Photos from the image-classification dataset "achira_image_classify" in the GitHub repository heroorkrishna/achira_image_classify. Its 4 classes are: disc, gear, hexagon, square.

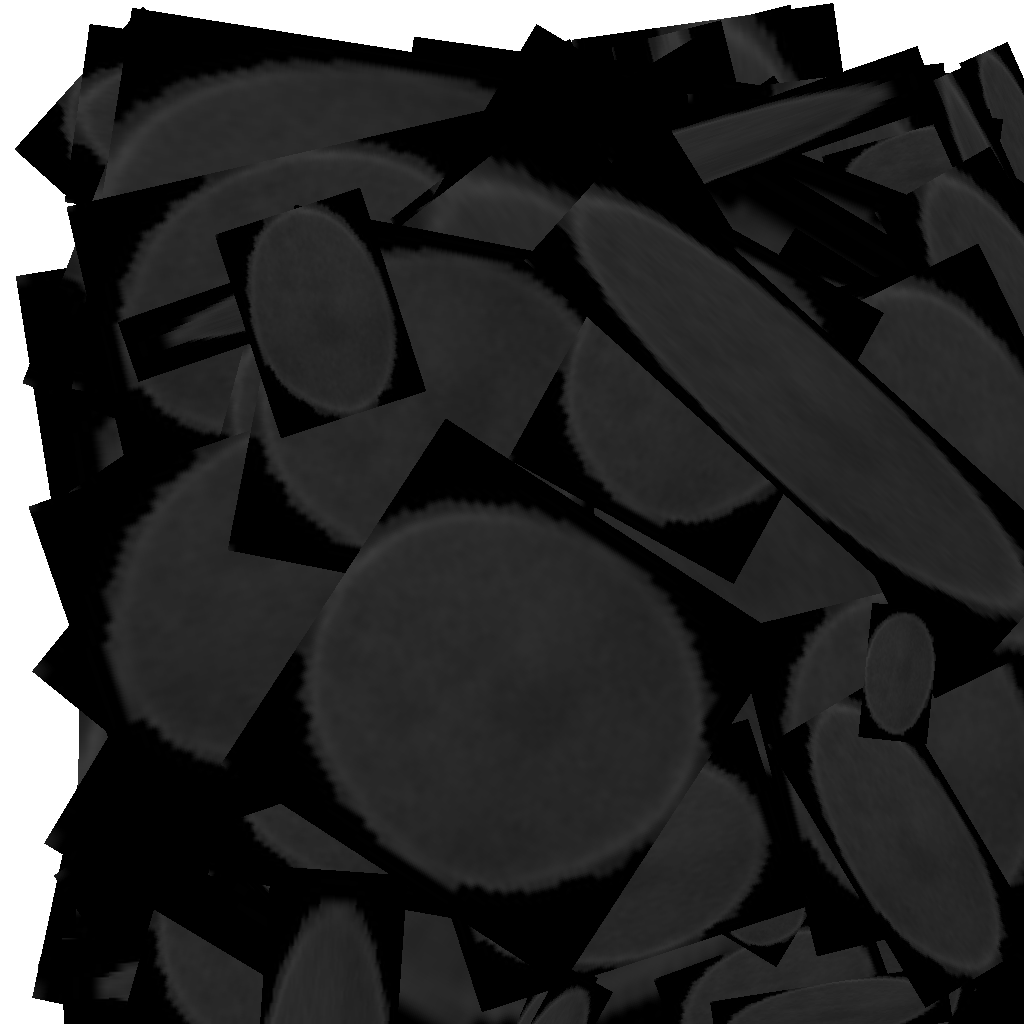
Label: disc

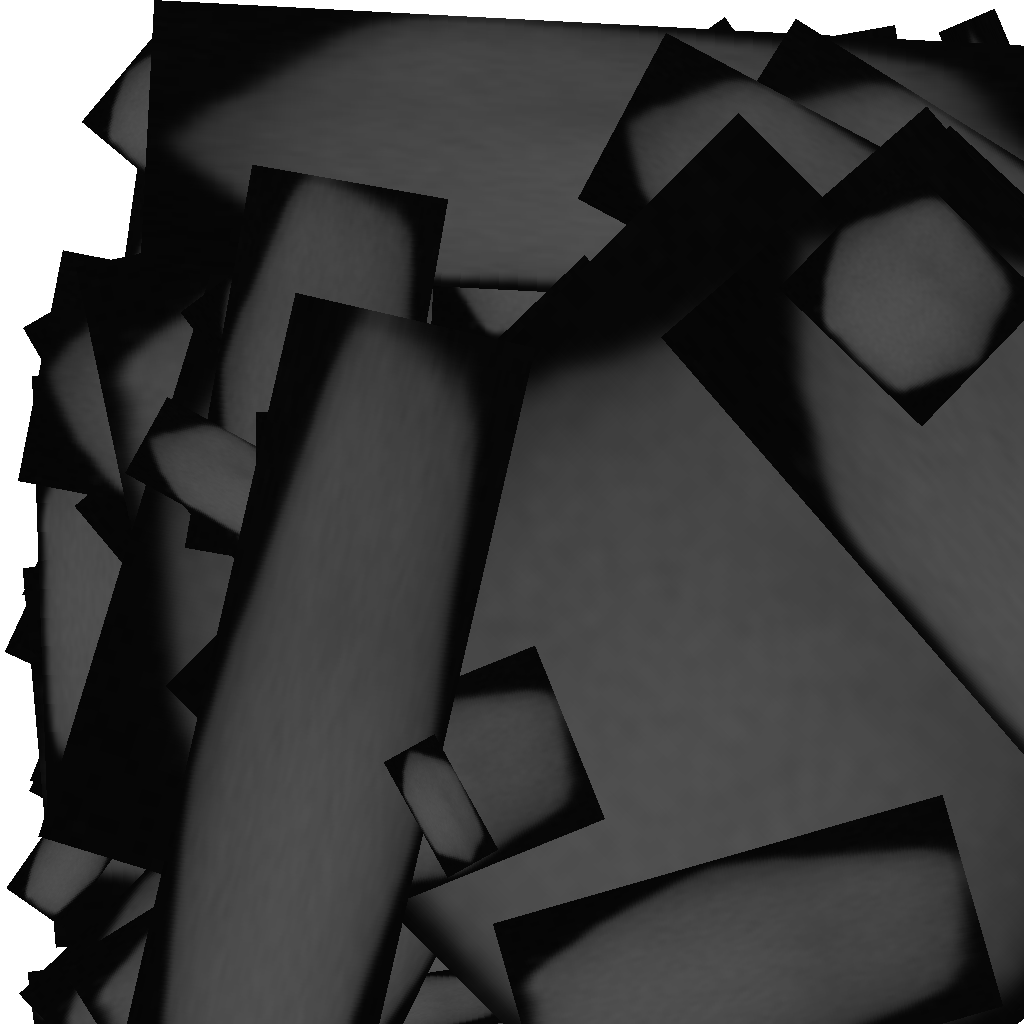
Label: hexagon

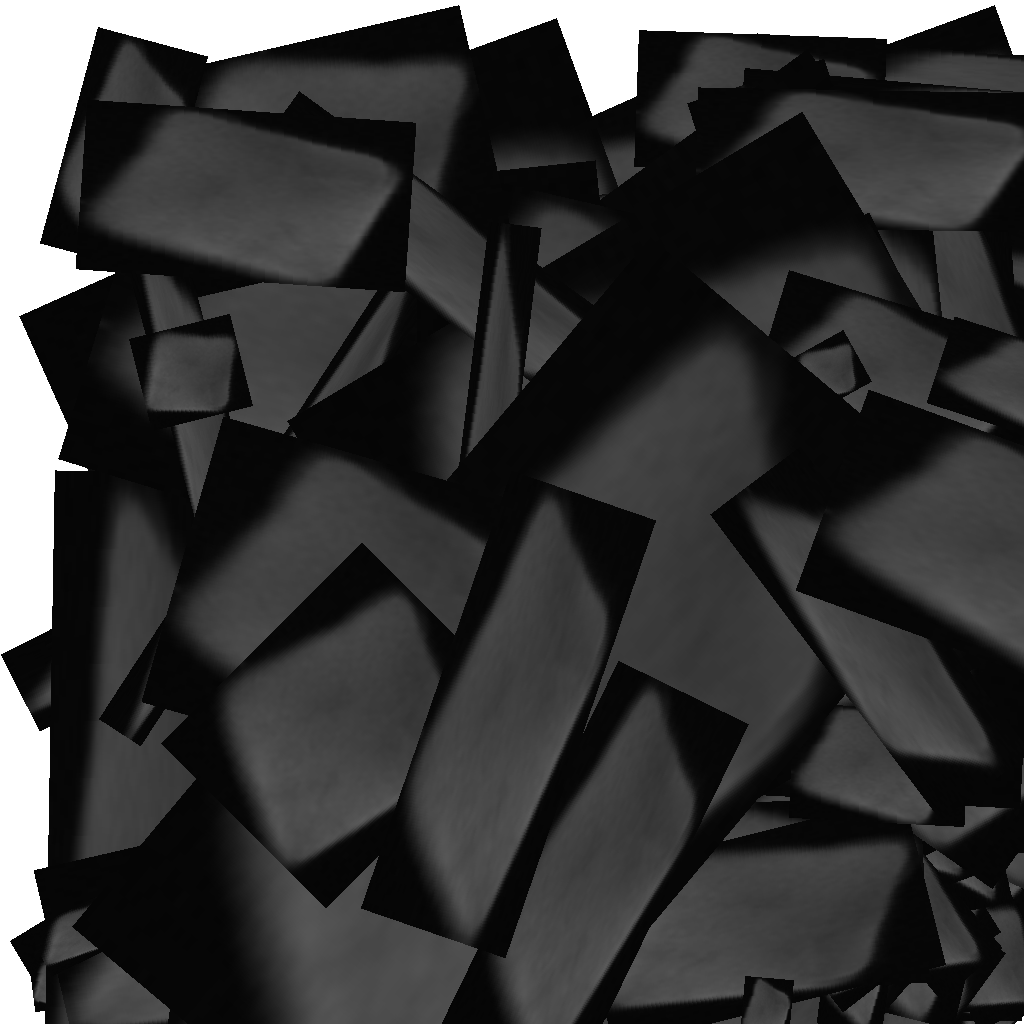
Label: square

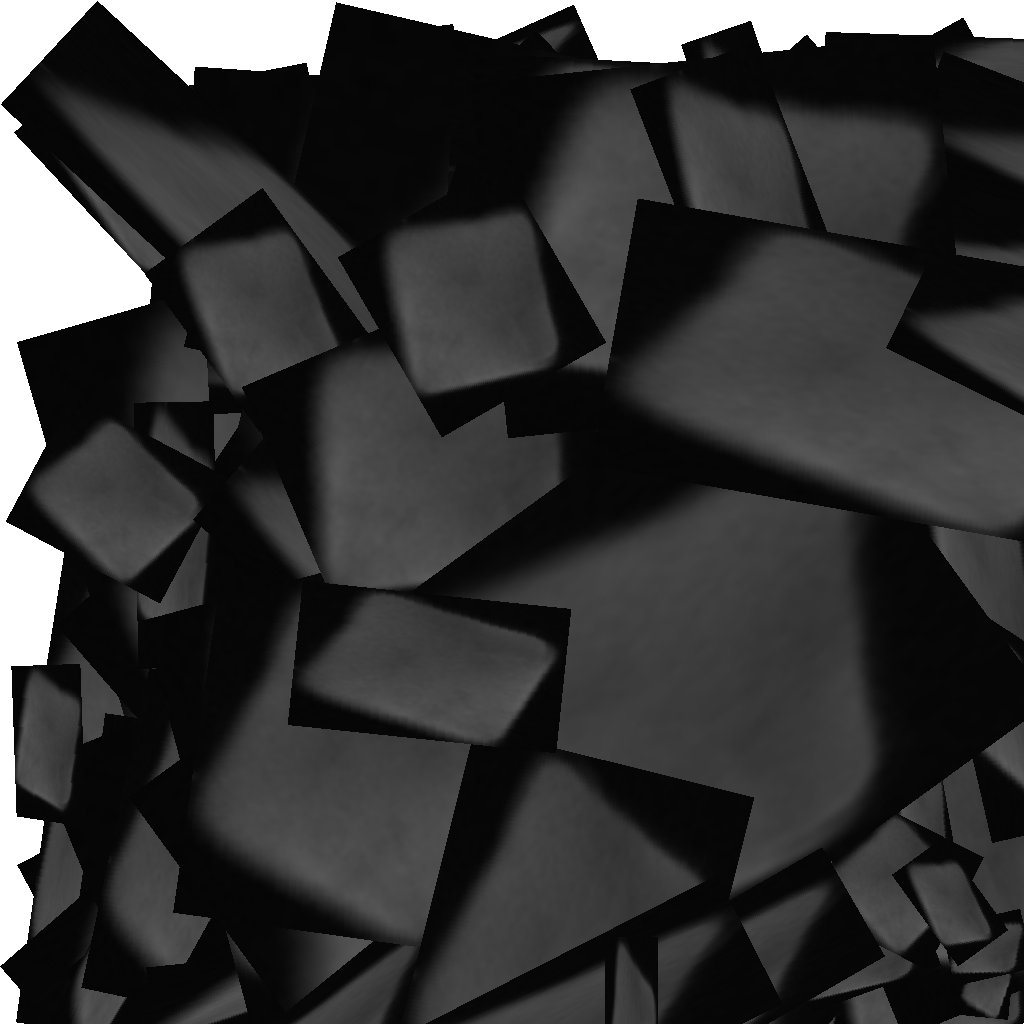
Label: square

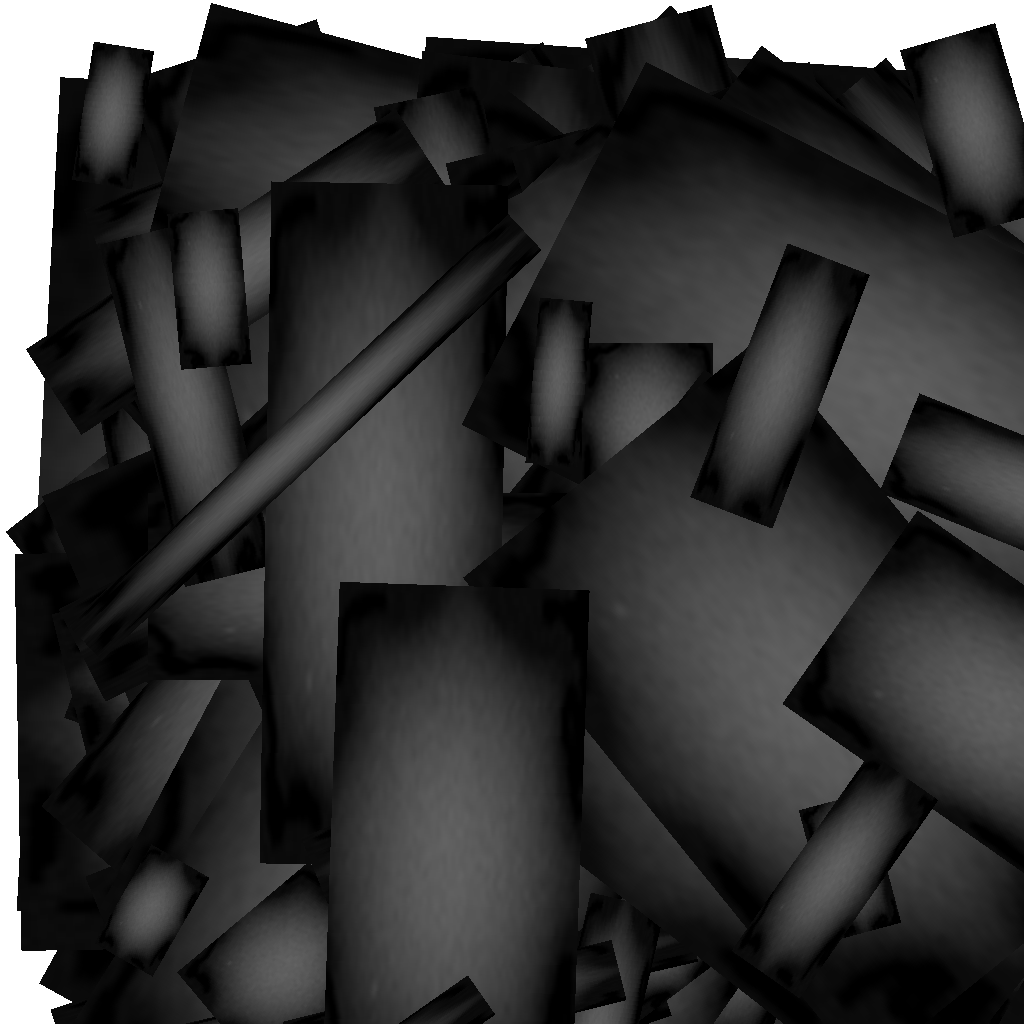
Label: gear

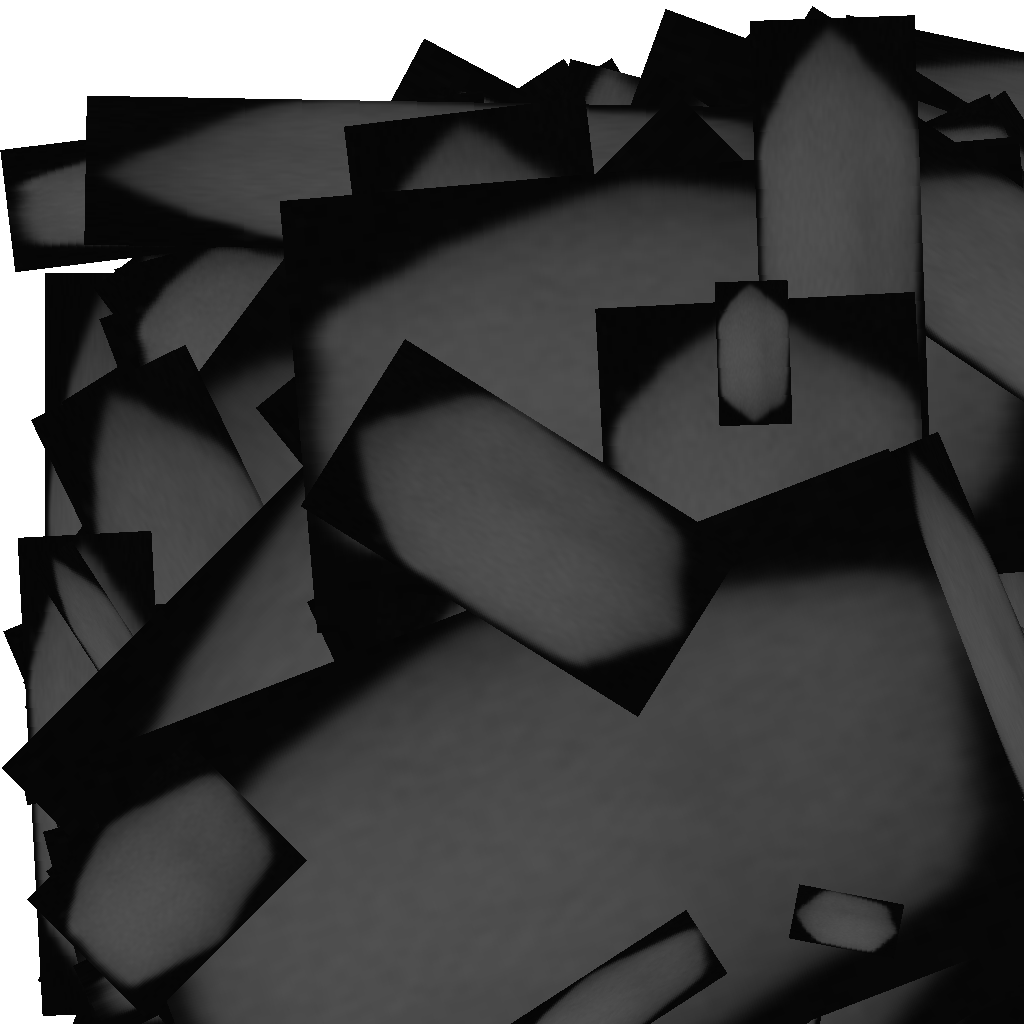
Label: hexagon
